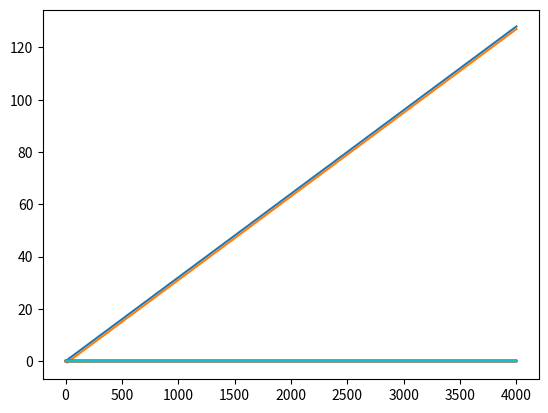

This chart was generated by the following Python code:
'''
# -*- coding: utf-8 -*-
# [redacted]
'''

import numpy as np
import matplotlib.pyplot as plt

NFFT = 512
rate = 8000
low_freq_mel = 0
high_freq_mel = (2595 * np.log10(1 + (rate / 2) / 700))  # Convert Hz to Mel
nfilt = 40
mel_points = np.linspace(low_freq_mel, high_freq_mel,
                         nfilt + 2)  # Equally spaced in Mel scale
hz_points = (700 * (10**(mel_points / 2595) - 1))  # Convert Mel to Hz
bin = np.floor((NFFT + 1) * hz_points / rate)
# fbank = np.zeros((nfilt, int(np.floor(NFFT / 2 + 1))))

# for m in range(1, nfilt + 1):
#     f_m_minus = int(bin[m - 1])  # left
#     f_m = int(bin[m])  # center
#     f_m_plus = int(bin[m + 1])  # right
#     for k in range(f_m_minus, f_m):
#         fbank[m - 1, k] = (k - bin[m - 1]) / (bin[m] - bin[m - 1])
#     for k in range(f_m, f_m_plus):
#         fbank[m - 1, k] = (bin[m + 1] - k) / (bin[m + 1] - bin[m])
# print(fbank.shape)
W2 = int(NFFT / 2 + 1)
df = rate / NFFT
freq = []
for n in range(0, W2):
    freqs = int(n * df)
    freq.append(freqs)
bank = np.zeros((nfilt, W2))
print(bank.shape)
for m in range(1, nfilt + 1):
    f1 = hz_points[m - 1]
    f2 = hz_points[m + 1]
    f0 = hz_points[m]
    n1 = np.floor(f1 / df)
    n2 = np.floor(f2 / df)
    n0 = np.floor(f0 / df)
    for k in range(1, W2):
        if m >= n1 and m <= n0:
            bank[m - 1, k] = (k - n1) / (n0 - n1)
        elif m > n0 and m <= n2:
            bank[m - 1, k] = (n2 - k) / (n2 - n0)
    plt.plot(freq, bank[m - 1, :])
    plt.show()
